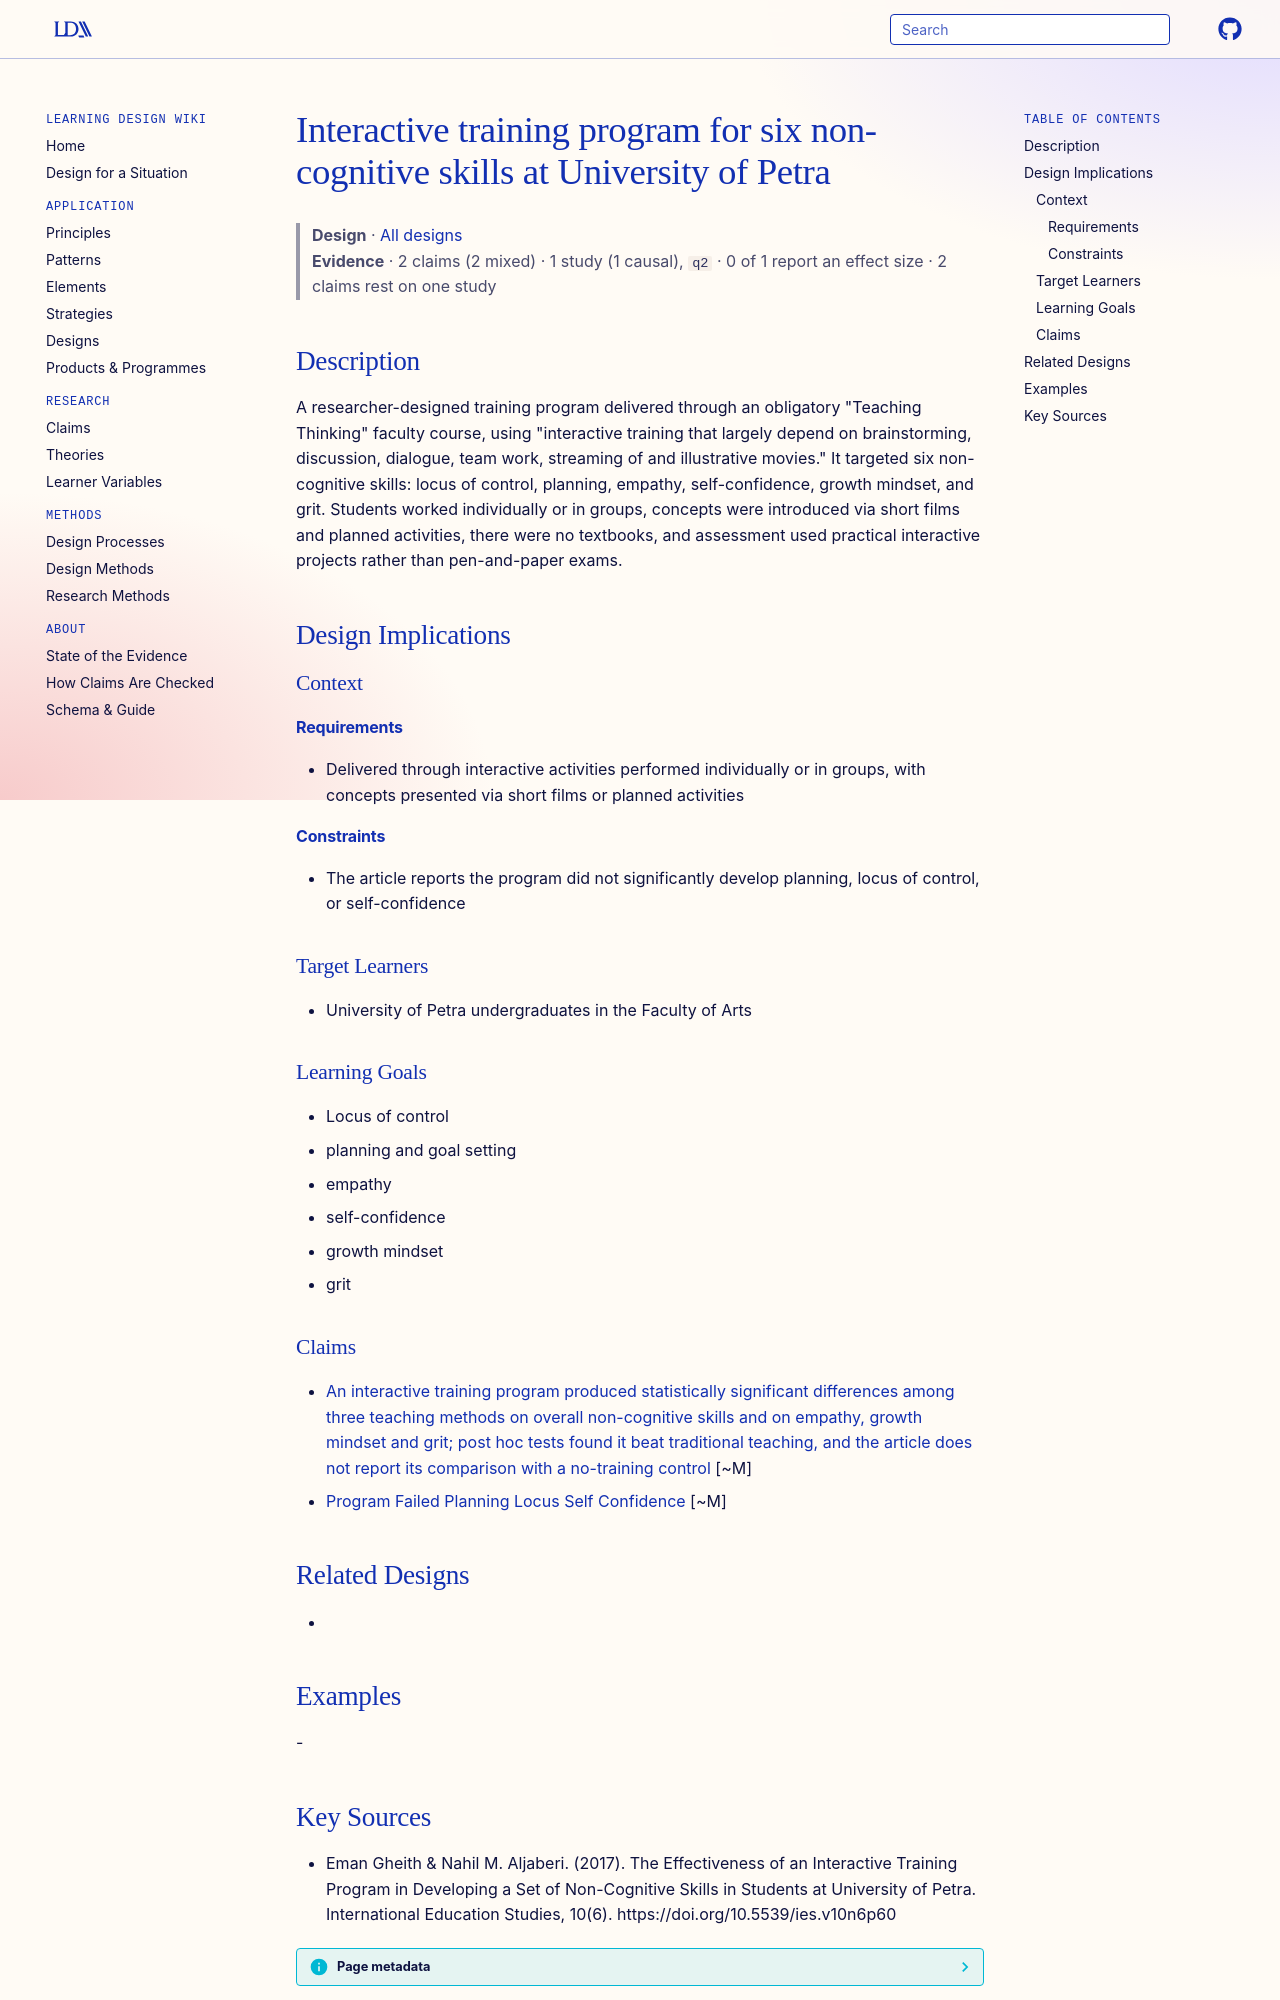

repository: Learning-Design-Alliance/learning-wiki · page: designs/uop-interactive-noncognitive-skills-training-program/index.html · generator: mkdocs

---
type: design
id: uop-interactive-noncognitive-skills-training-program
title: Interactive training program for six non-cognitive skills at University of Petra
description: "A researcher-designed training program delivered through an obligatory \"Teaching Thinking\" faculty course, using \"interactive training that largely depend on brainstorming, discussion, dialogue, team work, streaming o..."
status: review
generated:
  by: "process:settle-candidates"
  at: 2026-11-03
sources:
  - id: eman-gheith-nahil-m-aljaberi-2017
    resource: "https://doi.org/10.5539/ies.v10n6p60"
    title: "Eman Gheith & Nahil M. Aljaberi. (2017). The Effectiveness of an Interactive Training Program in Developing a Set of Non-Cognitive Skills in Students at University of Petra. International Education Studies, 10(6). https://doi.org/10.5539/ies.v10n6p60"
    author: "Eman Gheith & Nahil M. Aljaberi"
---

# Interactive training program for six non-cognitive skills at University of Petra

> **Design** · [All designs](index.md)
> **Evidence** · 2 claims (2 mixed) · 1 study (1 causal), `q2` · 0 of 1 report an effect size · 2 claims rest on one study

## Description
A researcher-designed training program delivered through an obligatory "Teaching Thinking" faculty course, using "interactive training that largely depend on brainstorming, discussion, dialogue, team work, streaming of and illustrative movies." It targeted six non-cognitive skills: locus of control, planning, empathy, self-confidence, growth mindset, and grit. Students worked individually or in groups, concepts were introduced via short films and planned activities, there were no textbooks, and assessment used practical interactive projects rather than pen-and-paper exams.

## Design Implications

### Context
#### Requirements
- Delivered through interactive activities performed individually or in groups, with concepts presented via short films or planned activities
#### Constraints
- The article reports the program did not significantly develop planning, locus of control, or self-confidence

### Target Learners
- University of Petra undergraduates in the Faculty of Arts

### Learning Goals
- Locus of control
- planning and goal setting
- empathy
- self-confidence
- growth mindset
- grit

### Claims
- [An interactive training program produced statistically significant differences among three teaching methods on overall non-cognitive skills and on empathy, growth mindset and grit; post hoc tests found it beat traditional teaching, and the article does not report its comparison with a no-training control](../claims/interactive-training-significant-overall-three-dimensions.md) [~M]
- [Program Failed Planning Locus Self Confidence](../claims/program-failed-planning-locus-self-confidence.md) [~M]

## Related Designs
- 

## Examples
-
